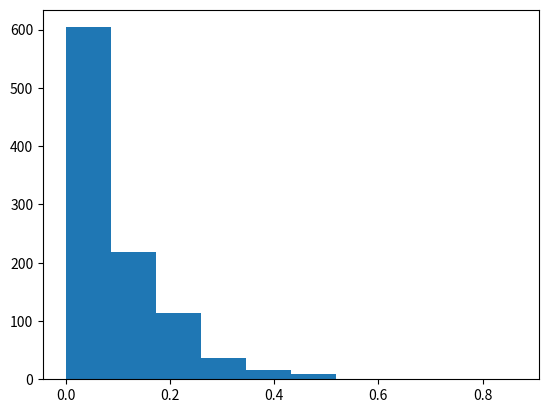

Here is the Python script that generated this plot: (Note: this script raises an exception after producing the figure.)
import numpy as np
import matplotlib.pyplot as plt
from datetime import datetime
time_start = datetime.now()
time_start_formatted = time_start.strftime("%Y-%m-%d %H_%M_%S")

a=10
x = np.random.exponential(scale=1/a, size=1000)
plt.figure()
plt.hist(x)
plt.savefig('/home/<user>/MyWorkspace/InferenceOffloadingDRL/Results/' + time_start_formatted)

